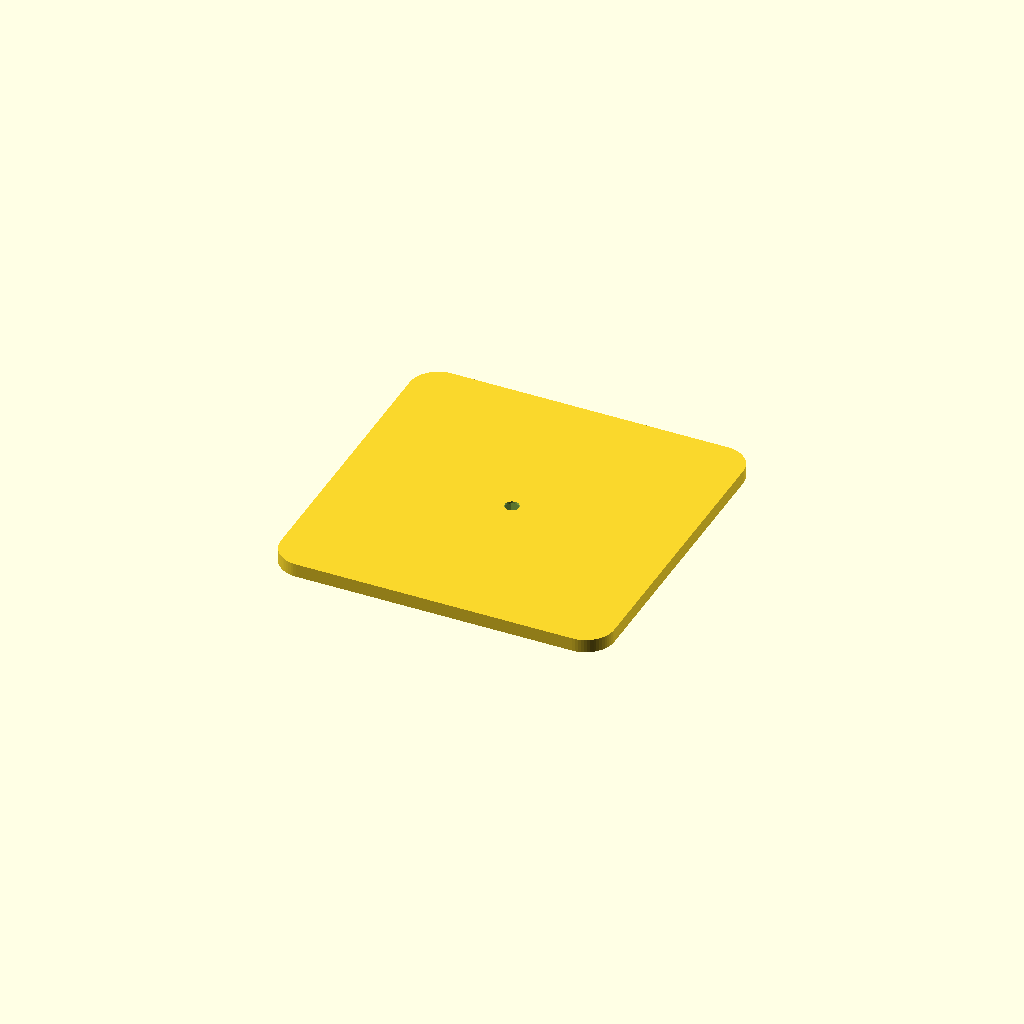
Cell 1: rendered with the file's own defaults.
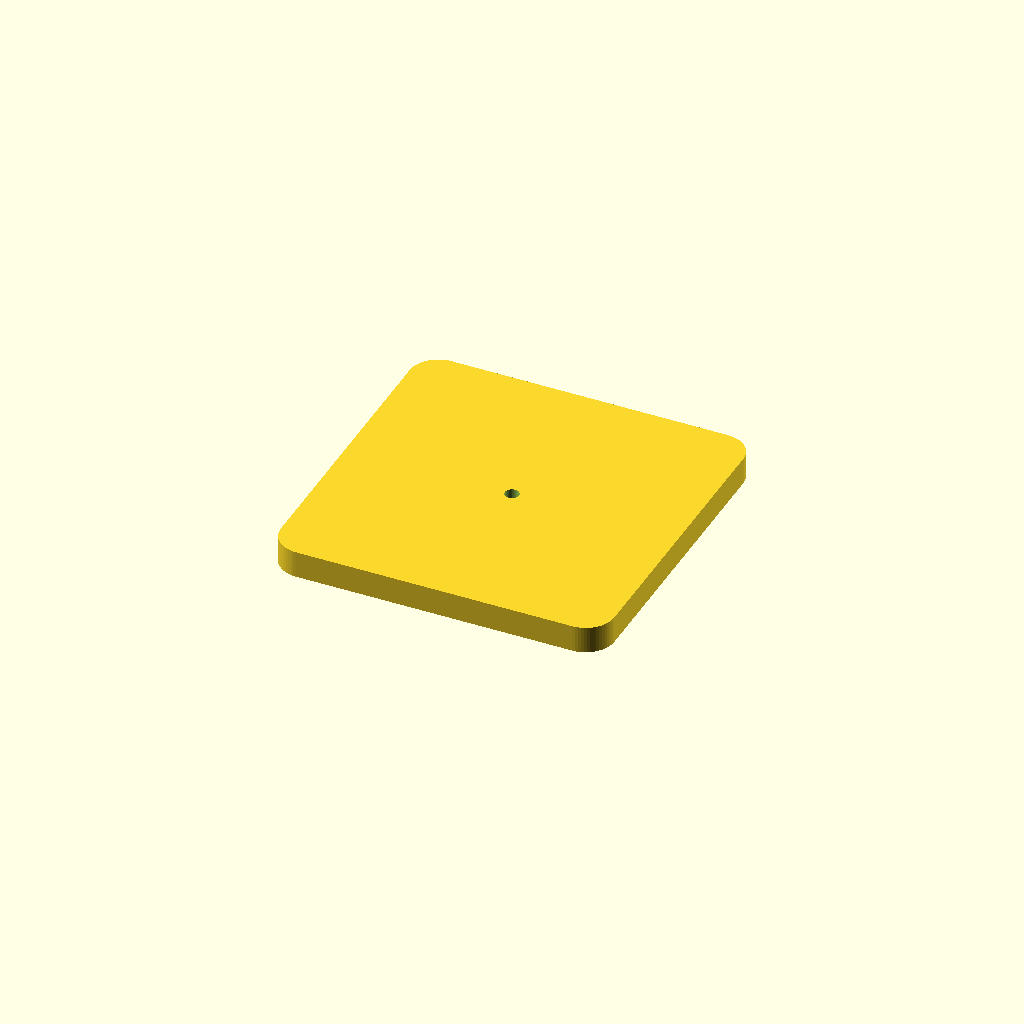
Cell 2 — base_t set to 16, the other parameters unchanged.
One fixed orthographic camera (rotation 55°, 0°, 25°; colour scheme Cornfield) for every cell.
OpenSCAD source file scad/base.scad:
// Foot: the rod's lower nut sits in the hex pocket underneath.
include <common.scad>
base_t = 8;
difference() {
  translate([-5, -5, 0]) linear_extrude(base_t) outline(tray + 10, corner_r + 5);
  translate([mid, mid, -1]) cylinder(d = rod_d + rod_fit, h = base_t + 2);
  translate([mid, mid, -eps]) cylinder(d = nut_af / cos(30) + nut_fit, h = nut_t + eps, $fn = 6);
}
Parameter table extracted from the source (name, type, default, range or options):
base_t: number, default 8
